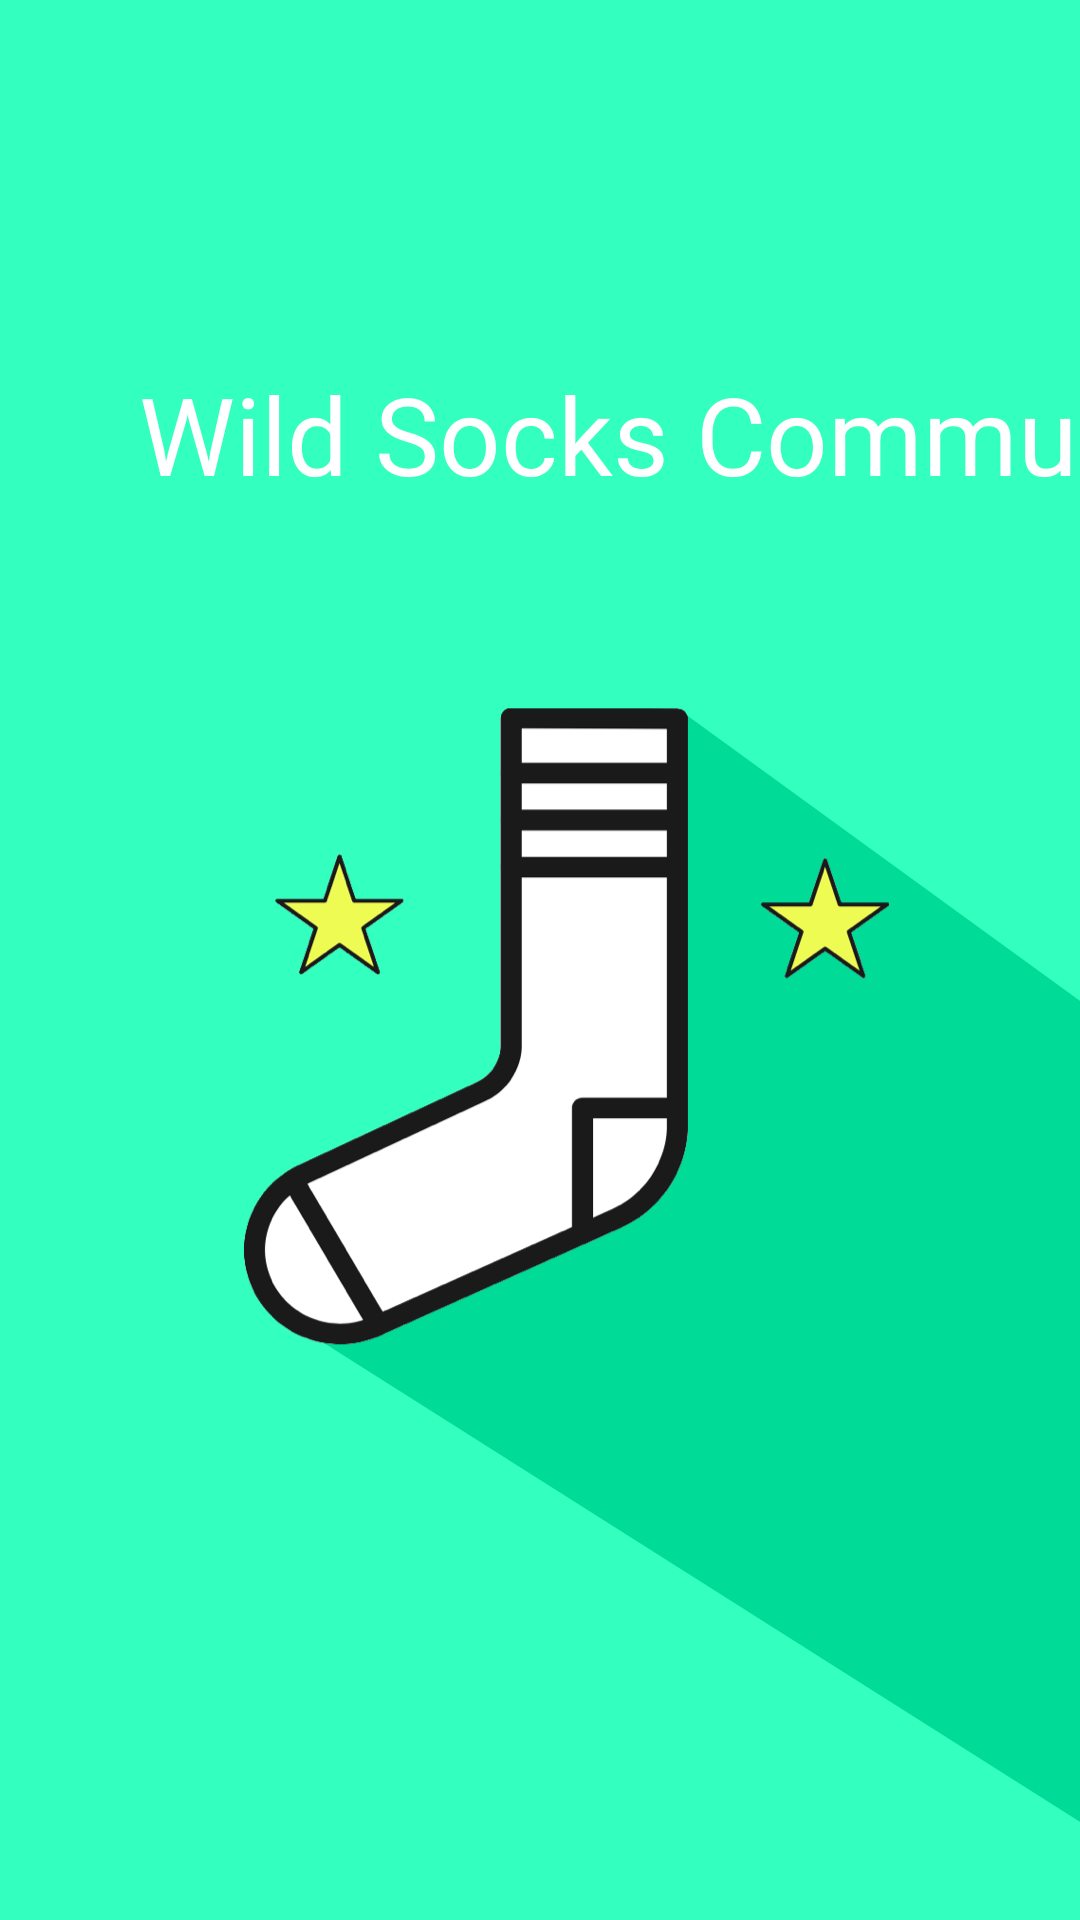

The Android layout XML behind this screen, and the referenced resources:
<!-- AndroidManifest.xml: application theme AppTheme -->
<!-- res/layout/activity_splash_screen.xml -->
<?xml version="1.0" encoding="utf-8"?>
<android.support.constraint.ConstraintLayout xmlns:android="http://schemas.android.com/apk/res/android"
    xmlns:app="http://schemas.android.com/apk/res-auto"
    xmlns:tools="http://schemas.android.com/tools"
    android:layout_width="match_parent"
    android:layout_height="match_parent"
    tools:context="fr.wcs.wildcommunitysocks.SplashScreen"
    android:background="@drawable/splashscreen">

    <TextView
        android:id="@+id/textViewCommunity"
        android:layout_width="447dp"
        android:layout_height="63dp"
        android:layout_marginBottom="8dp"
        android:layout_marginLeft="8dp"
        android:layout_marginTop="8dp"
        android:text="Wild Socks Community"
        android:gravity="center"
        android:textColor="@color/colorWhite"
        android:textSize="36dp"
        app:layout_constraintBottom_toBottomOf="parent"
        app:layout_constraintLeft_toLeftOf="parent"
        app:layout_constraintTop_toTopOf="parent"
        app:layout_constraintVertical_bias="0.187"
        android:layout_marginRight="8dp"
        app:layout_constraintRight_toRightOf="parent"
        app:layout_constraintHorizontal_bias="0.0" />

</android.support.constraint.ConstraintLayout>
<!-- resources referenced by this layout -->
<resources>
  <color name="colorWhite">#ffffff</color>
  <!-- drawable splashscreen: png bitmap (drawable-hdpi, 40647 bytes) -->
  <style name="AppTheme" parent="Theme.AppCompat.Light">
  
          <item name="windowNoTitle">true</item>
          <item name="windowActionBar">false</item>
          <item name="android:windowFullscreen">true</item>
          <item name="android:windowContentOverlay">@null</item>
      </style>
</resources>
